The GitHub repository kuraryu405/ai-bread contains a labelled image folder "data" with 6 categories: baguette, bread, campagne, danish, roll, twist. Examples follow, each with its label.

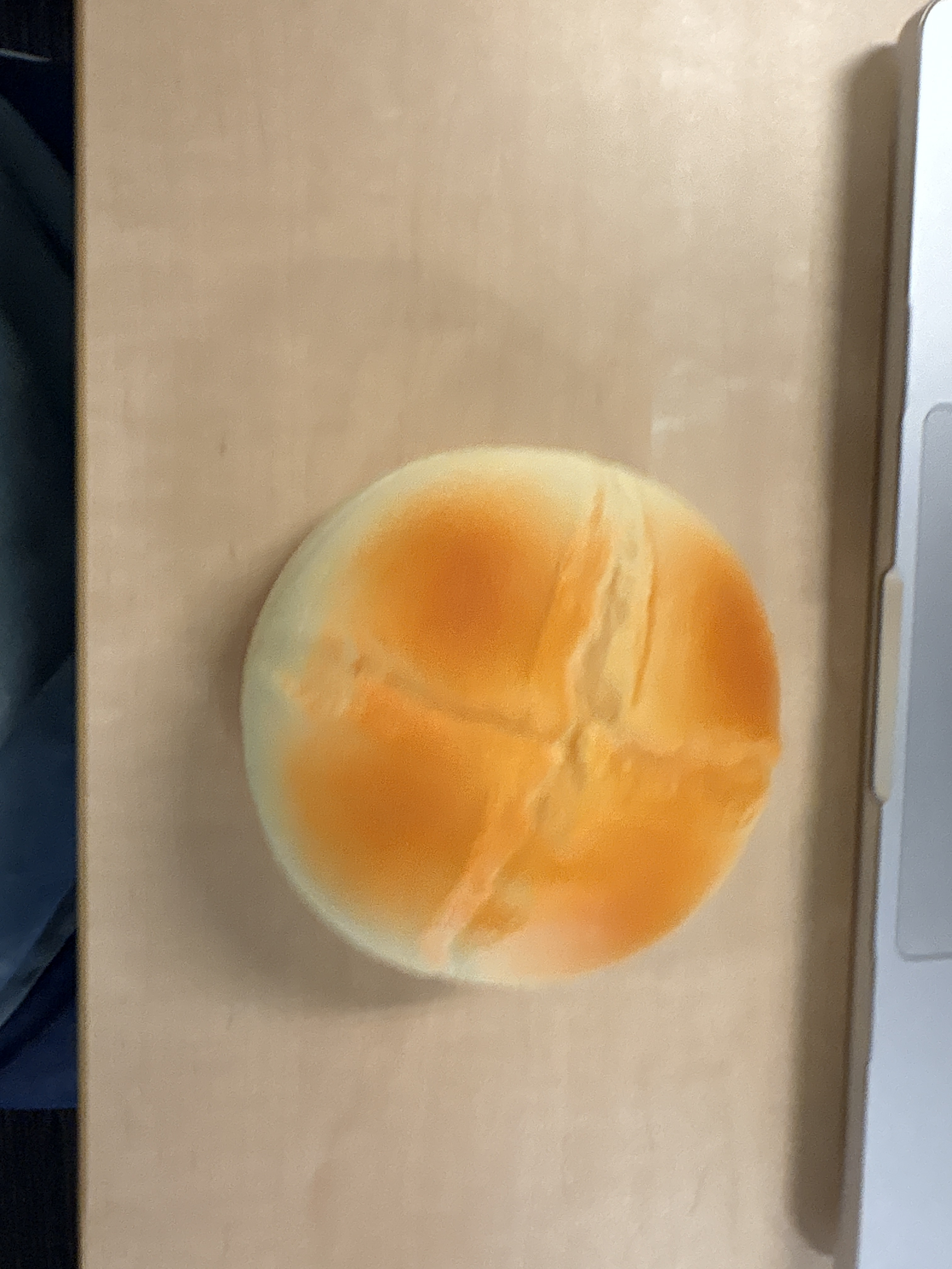
Label: campagne

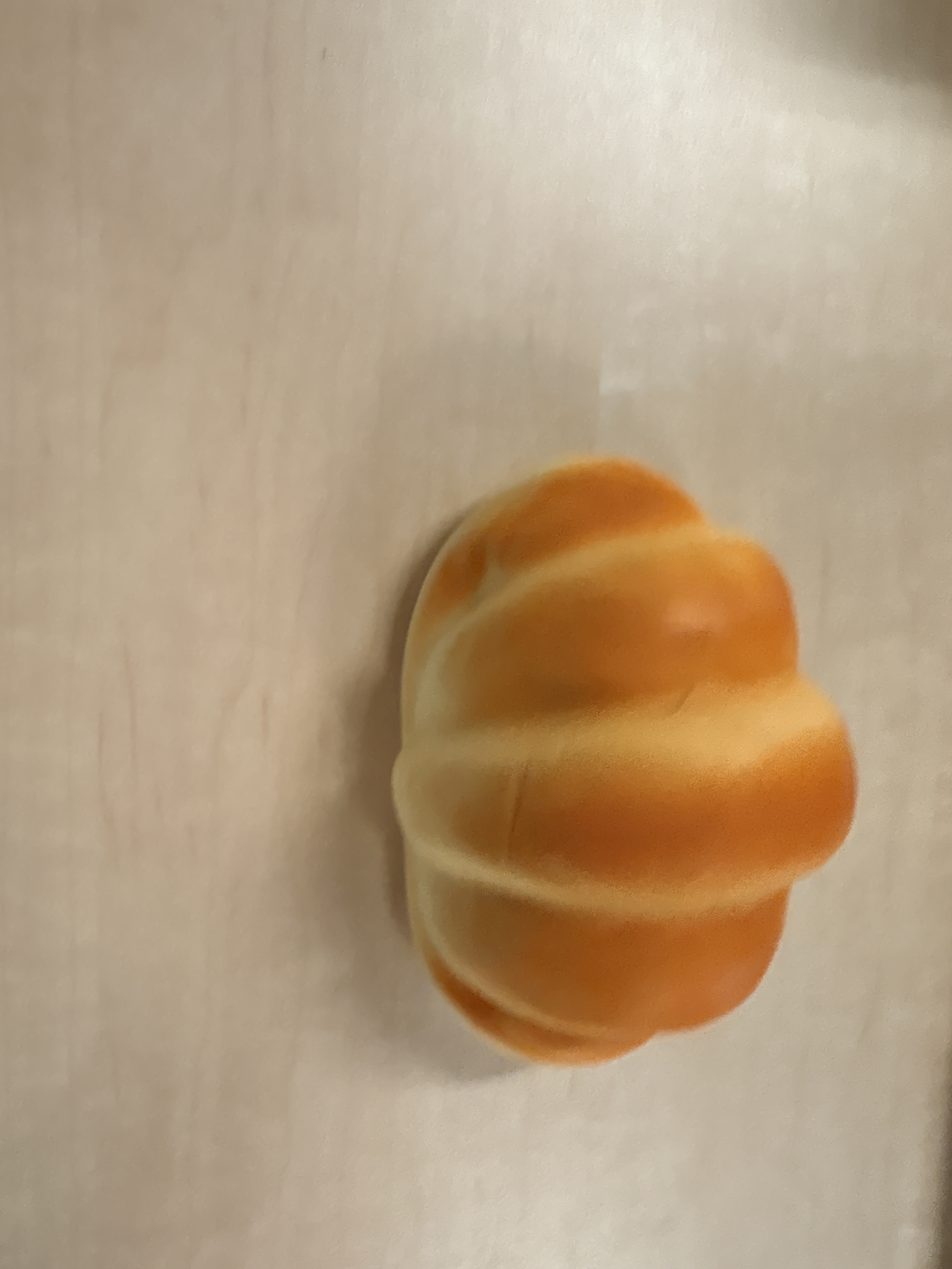
Label: roll

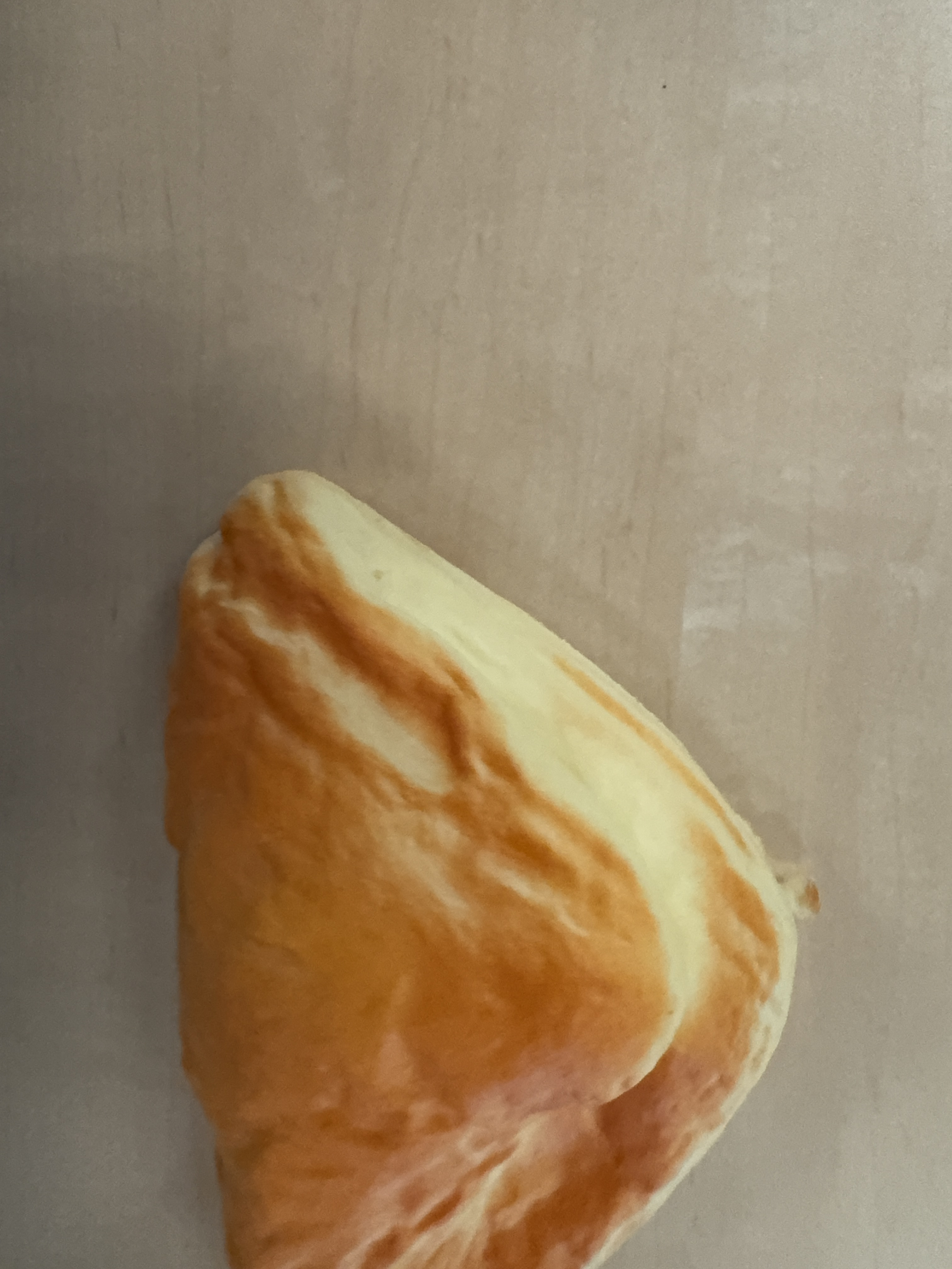
Label: danish

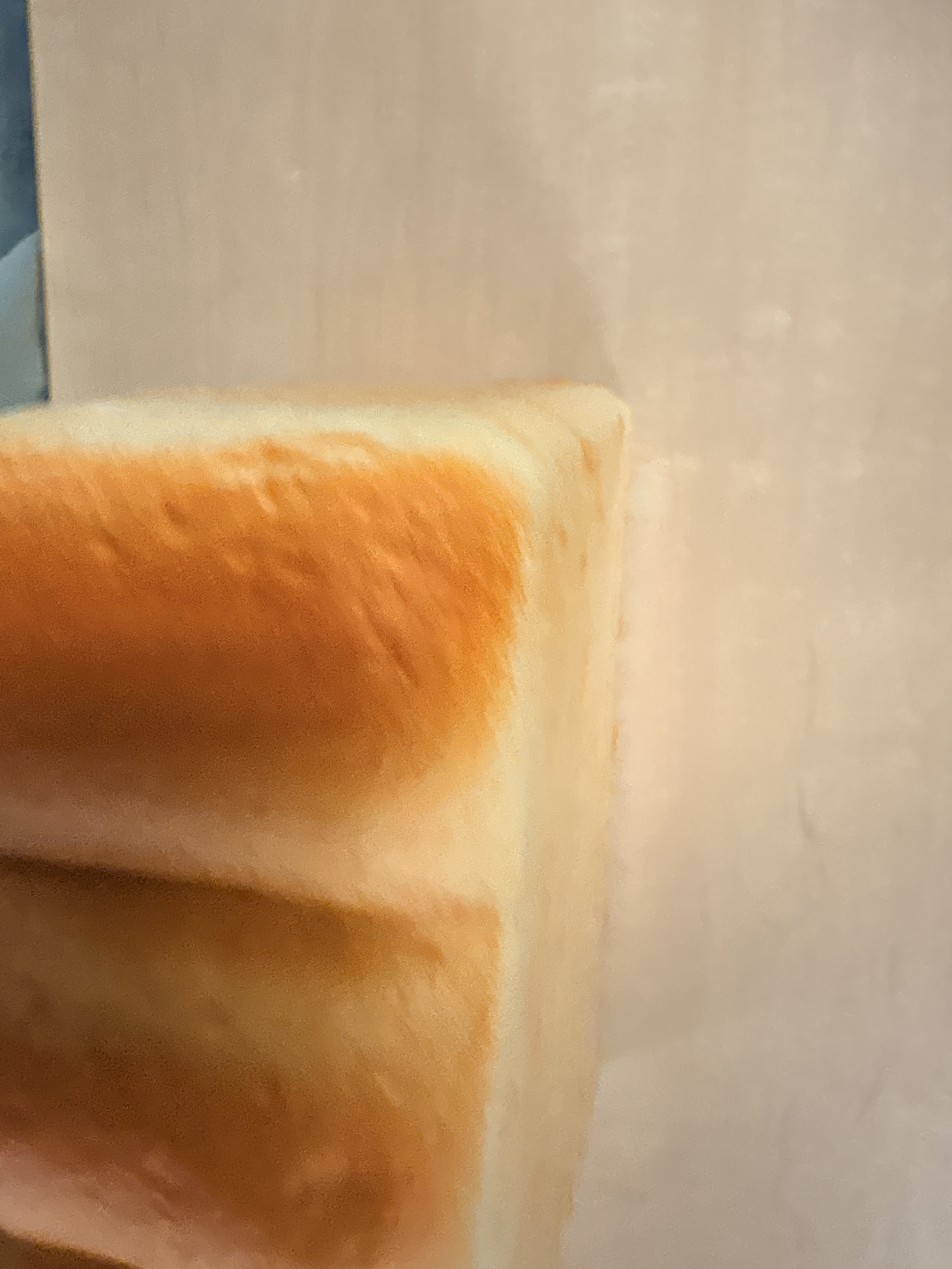
Label: bread

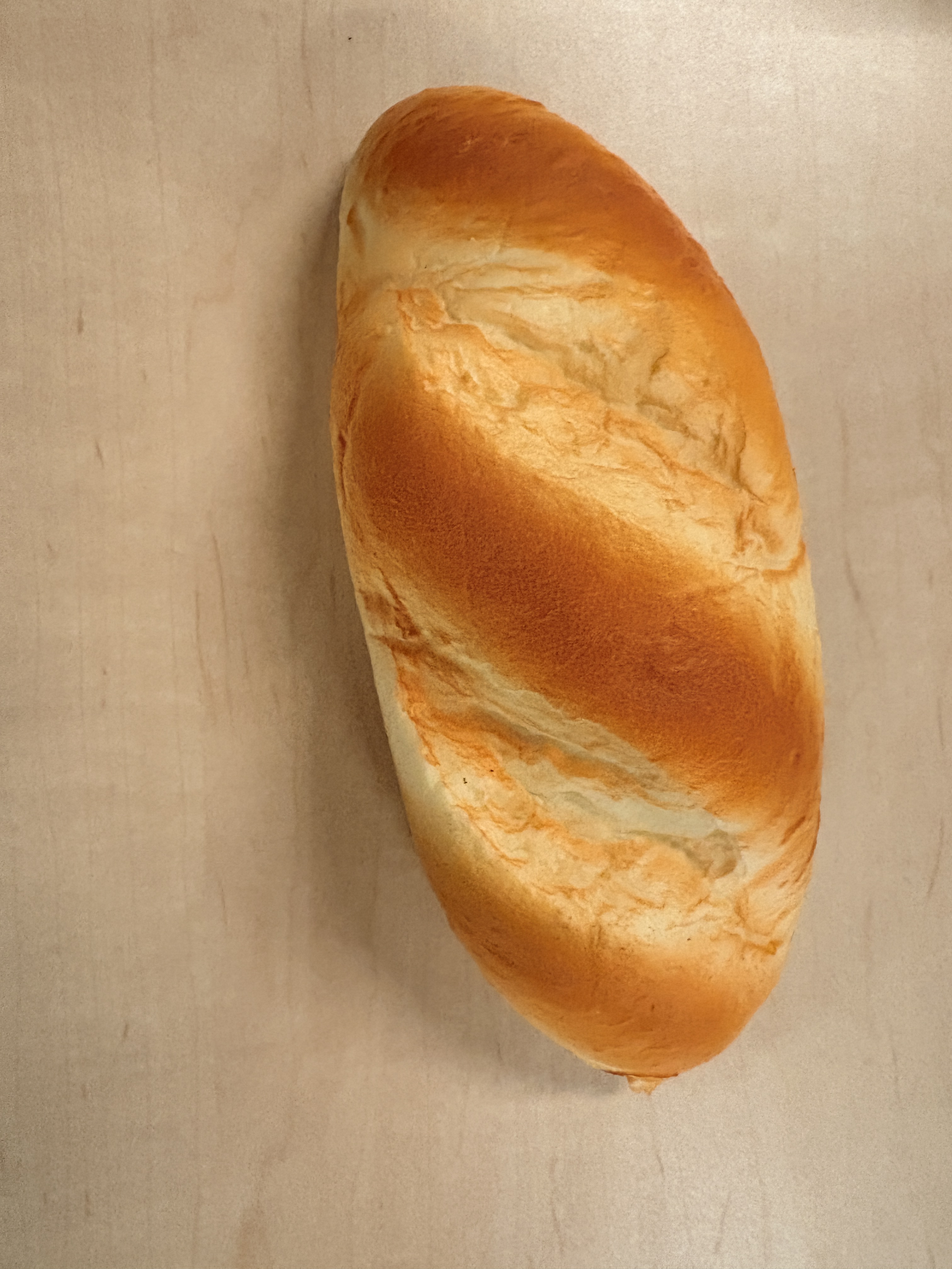
Label: baguette

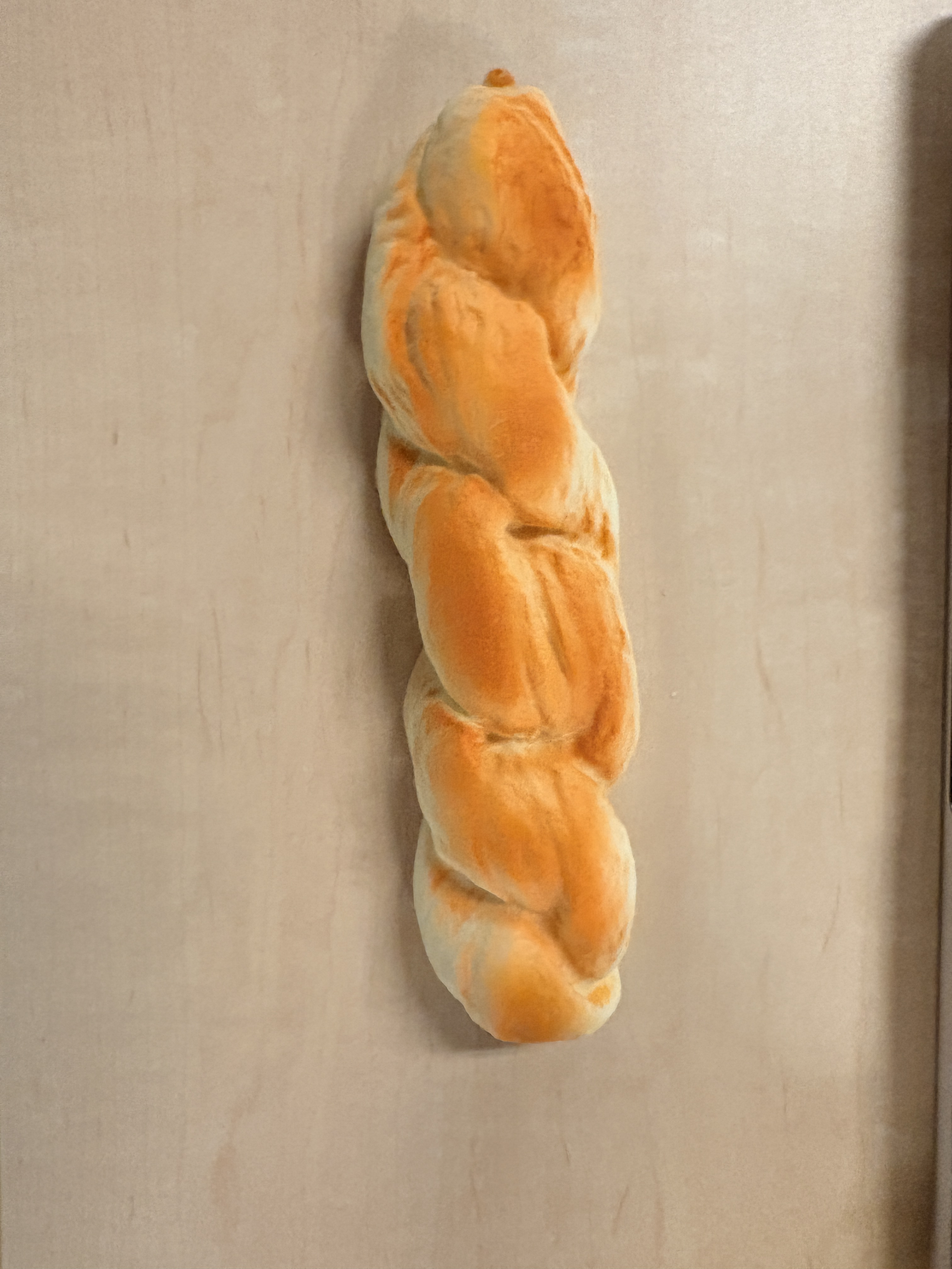
Label: twist
